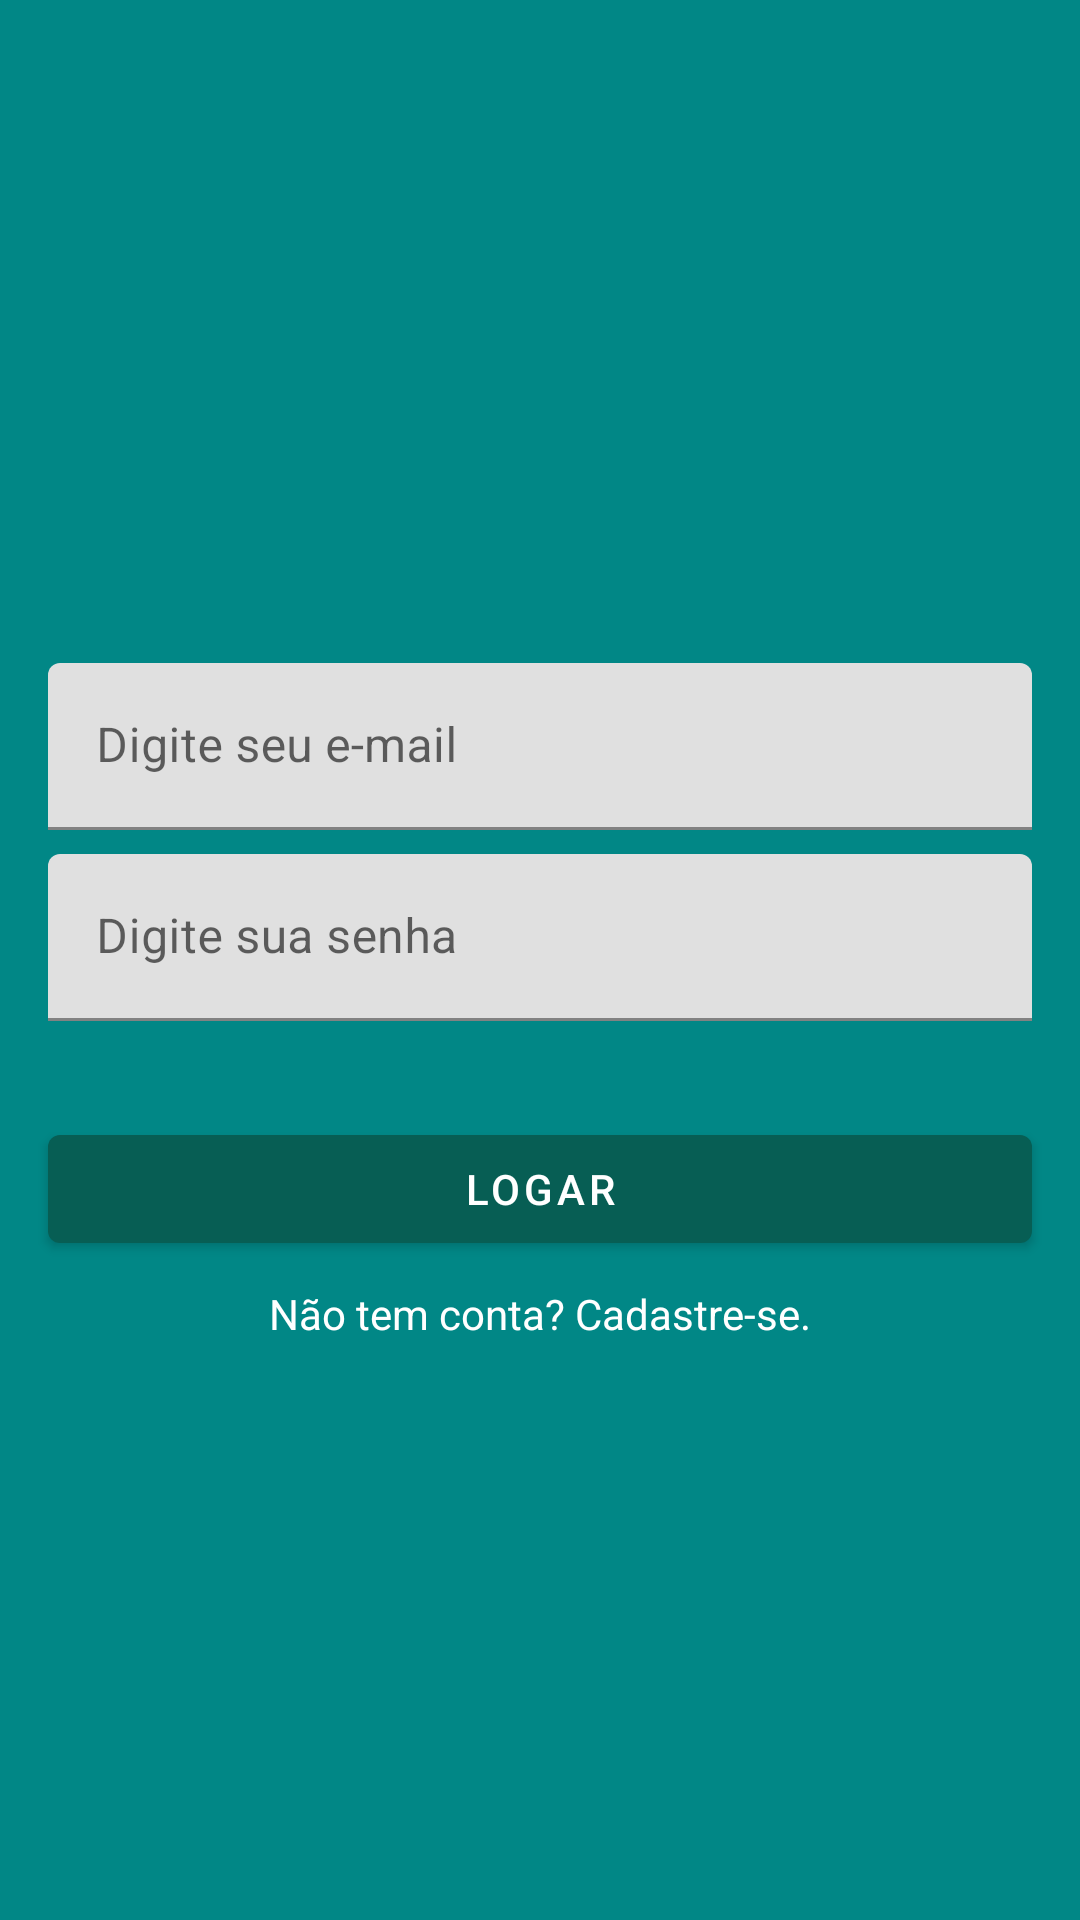

Layout XML and referenced resources for this Android screen:
<!-- AndroidManifest.xml: application theme Theme.Chat -->
<!-- res/layout/activity_login.xml -->
<?xml version="1.0" encoding="utf-8"?>
<androidx.constraintlayout.widget.ConstraintLayout xmlns:android="http://schemas.android.com/apk/res/android"
    xmlns:app="http://schemas.android.com/apk/res-auto"
    xmlns:tools="http://schemas.android.com/tools"
    android:layout_width="match_parent"
    android:layout_height="match_parent"
    android:background="@color/teal_700"
    tools:context=".activity.LoginActivity">

    <ImageView
        android:id="@+id/imageView"
        android:layout_width="200dp"
        android:layout_height="157dp"
        android:layout_marginTop="32dp"
        app:layout_constraintEnd_toEndOf="parent"
        app:layout_constraintStart_toStartOf="parent"
        app:layout_constraintTop_toTopOf="parent"
        app:srcCompat="@drawable/logo" />

    <com.google.android.material.textfield.TextInputLayout
        android:id="@+id/textInputLayout"
        android:layout_width="0dp"
        android:layout_height="wrap_content"
        android:layout_marginStart="16dp"
        android:layout_marginTop="32dp"
        android:layout_marginEnd="16dp"
        android:background="@android:color/transparent"
        app:layout_constraintEnd_toEndOf="parent"
        app:layout_constraintStart_toStartOf="parent"
        app:layout_constraintTop_toBottomOf="@+id/imageView">

        <com.google.android.material.textfield.TextInputEditText
            android:id="@+id/editLoginEmail"
            android:layout_width="match_parent"
            android:layout_height="wrap_content"
            android:hint="Digite seu e-mail" />
    </com.google.android.material.textfield.TextInputLayout>

    <com.google.android.material.textfield.TextInputLayout
        android:id="@+id/textInputLayout2"
        android:layout_width="0dp"
        android:layout_height="wrap_content"
        android:layout_marginStart="16dp"
        android:layout_marginTop="8dp"
        android:layout_marginEnd="16dp"
        app:layout_constraintEnd_toEndOf="parent"
        app:layout_constraintStart_toStartOf="parent"
        app:layout_constraintTop_toBottomOf="@+id/textInputLayout">

        <com.google.android.material.textfield.TextInputEditText
            android:id="@+id/editLoginSenha"
            android:layout_width="match_parent"
            android:layout_height="wrap_content"
            android:hint="Digite sua senha"
            android:inputType="textPassword" />
    </com.google.android.material.textfield.TextInputLayout>

    <Button
        android:id="@+id/button"
        android:layout_width="0dp"
        android:layout_height="wrap_content"
        android:layout_marginStart="16dp"
        android:layout_marginTop="32dp"
        android:layout_marginEnd="16dp"
        android:onClick="validarAutenticacaoUsuario"
        android:text="Logar"
        app:layout_constraintEnd_toEndOf="parent"
        app:layout_constraintStart_toStartOf="parent"
        app:layout_constraintTop_toBottomOf="@+id/textInputLayout2" />

    <TextView
        android:id="@+id/textView2"
        android:layout_width="wrap_content"
        android:layout_height="wrap_content"
        android:layout_marginTop="8dp"
        android:onClick="abrirTelaCadastro"
        android:text="Não tem conta? Cadastre-se."
        android:textColor="@color/white"
        app:layout_constraintEnd_toEndOf="parent"
        app:layout_constraintStart_toStartOf="parent"
        app:layout_constraintTop_toBottomOf="@+id/button" />

</androidx.constraintlayout.widget.ConstraintLayout>
<!-- resources referenced by this layout -->
<resources>
  <color name="teal_700">#FF018786</color>
  <color name="white">#FFFFFFFF</color>
  <style name="Theme.Chat" parent="Theme.MaterialComponents.DayNight.NoActionBar">
          
          <item name="colorPrimary">#075e54</item>
          <item name="colorPrimaryVariant">#054d44</item>
          <item name="colorOnPrimary">@color/white</item>
          
          <item name="colorSecondary">#25d366</item>
          <item name="colorSecondaryVariant">@color/teal_700</item>
          <item name="colorOnSecondary">@color/white</item>
          
          <item name="android:statusBarColor" tools:targetApi="l">?attr/colorPrimaryVariant</item>
          
      </style>
</resources>
